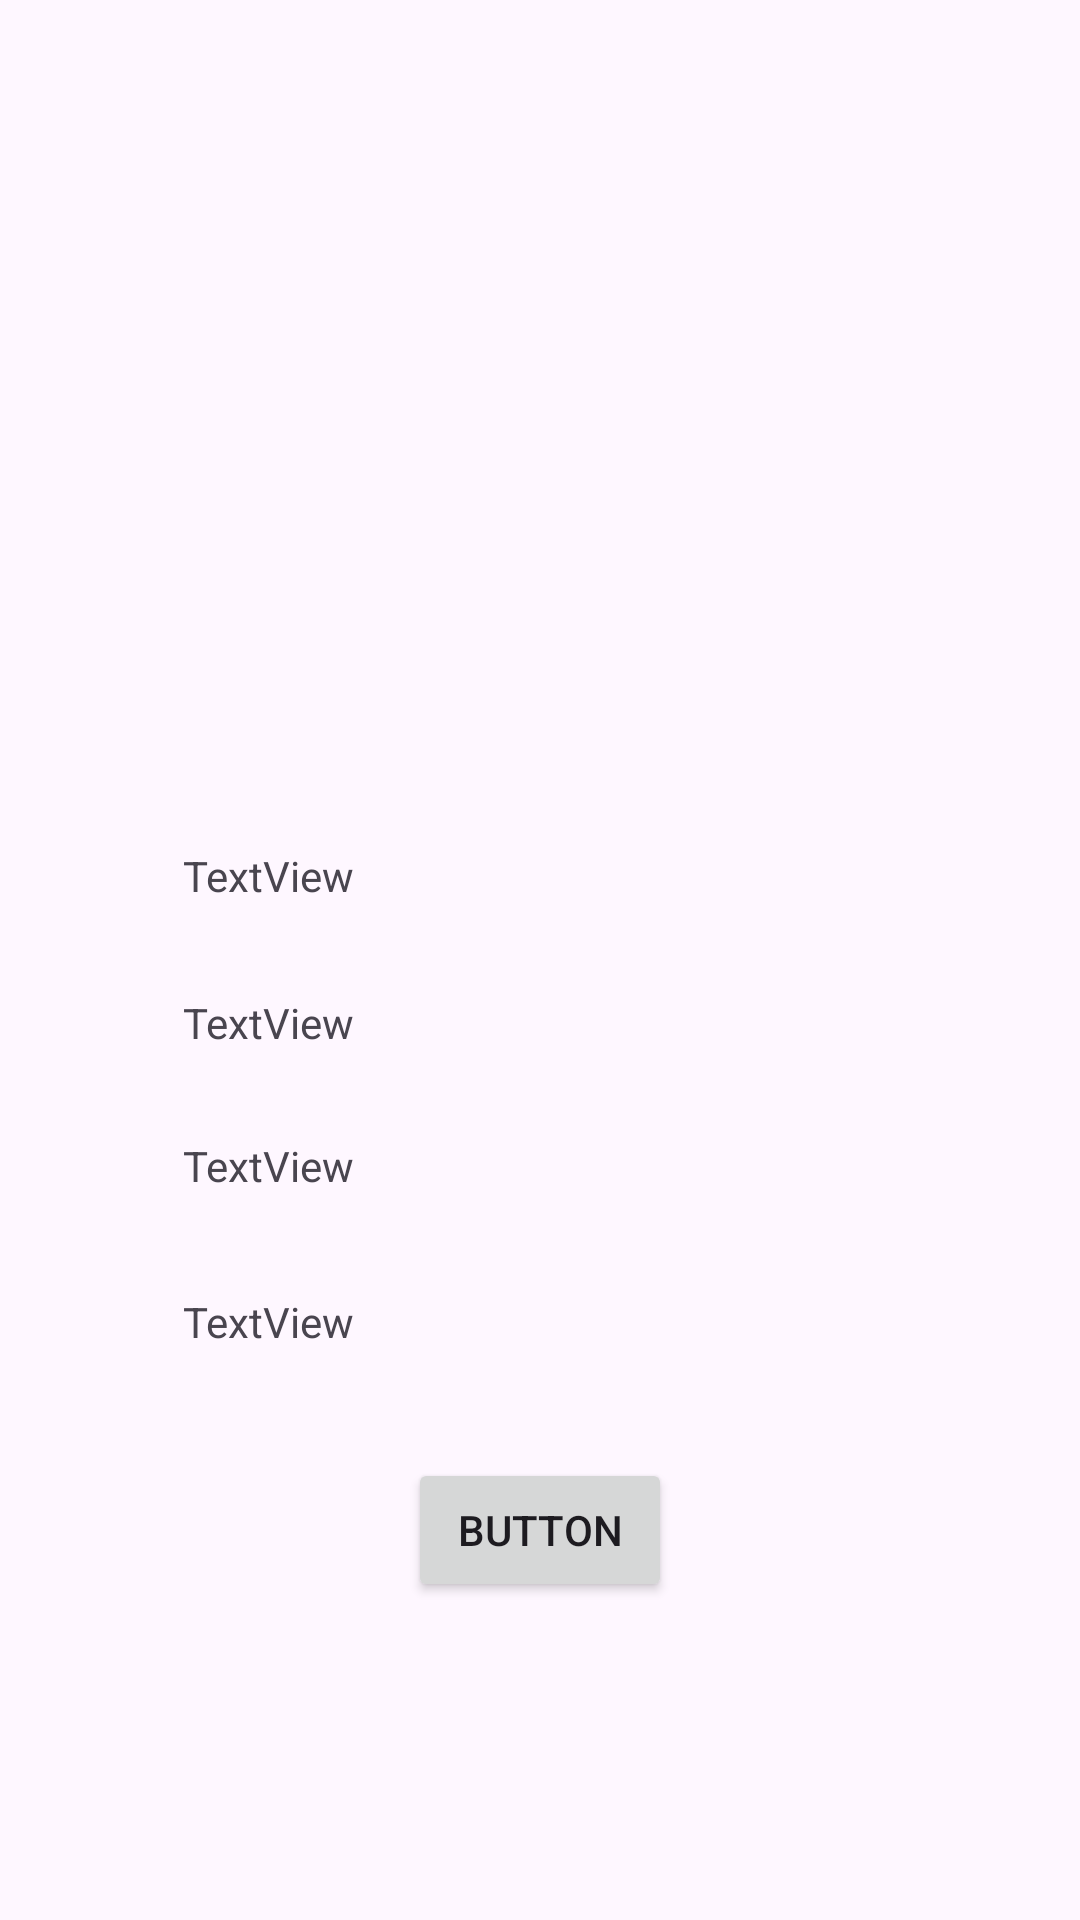

Reconstruct the res/layout file that produces this screen, plus the resources it refers to.
<!-- AndroidManifest.xml: application theme Base.Theme.PRM392 -->
<!-- res/layout/activity_slot101.xml -->
<?xml version="1.0" encoding="utf-8"?>
<androidx.constraintlayout.widget.ConstraintLayout xmlns:android="http://schemas.android.com/apk/res/android"
    xmlns:app="http://schemas.android.com/apk/res-auto"
    xmlns:tools="http://schemas.android.com/tools"
    android:id="@+id/main"
    android:layout_width="match_parent"
    android:layout_height="match_parent"
    tools:context=".slot9.Slot101">

    <ImageView
        android:id="@+id/slot101IVSearchImage"
        android:layout_width="wrap_content"
        android:layout_height="200dp"
        app:layout_constraintBottom_toBottomOf="parent"
        app:layout_constraintEnd_toEndOf="parent"
        app:layout_constraintHorizontal_bias="0.498"
        app:layout_constraintStart_toStartOf="parent"
        app:layout_constraintTop_toTopOf="parent"
        app:layout_constraintVertical_bias="0.096"
        tools:srcCompat="@tools:sample/avatars" />

    <TextView
        android:id="@+id/slot101TVStyleID"
        android:layout_width="wrap_content"
        android:layout_height="wrap_content"
        android:text="TextView"
        app:layout_constraintBottom_toBottomOf="parent"
        app:layout_constraintEnd_toEndOf="parent"
        app:layout_constraintHorizontal_bias="0.201"
        app:layout_constraintStart_toStartOf="parent"
        app:layout_constraintTop_toBottomOf="@+id/slot101IVSearchImage"
        app:layout_constraintVertical_bias="0.106" />

    <TextView
        android:id="@+id/slot101TVBrand"
        android:layout_width="wrap_content"
        android:layout_height="wrap_content"
        android:text="TextView"
        app:layout_constraintBottom_toBottomOf="parent"
        app:layout_constraintEnd_toEndOf="parent"
        app:layout_constraintHorizontal_bias="0.201"
        app:layout_constraintStart_toStartOf="parent"
        app:layout_constraintTop_toBottomOf="@+id/slot101TVStyleID"
        app:layout_constraintVertical_bias="0.094" />

    <TextView
        android:id="@+id/slot101TVPrice"
        android:layout_width="wrap_content"
        android:layout_height="wrap_content"
        android:text="TextView"
        app:layout_constraintBottom_toBottomOf="parent"
        app:layout_constraintEnd_toEndOf="parent"
        app:layout_constraintHorizontal_bias="0.201"
        app:layout_constraintStart_toStartOf="parent"
        app:layout_constraintTop_toBottomOf="@+id/slot101TVBrand"
        app:layout_constraintVertical_bias="0.106" />

    <TextView
        android:id="@+id/slot101TVInfor"
        android:layout_width="wrap_content"
        android:layout_height="wrap_content"
        android:text="TextView"
        app:layout_constraintBottom_toBottomOf="parent"
        app:layout_constraintEnd_toEndOf="parent"
        app:layout_constraintHorizontal_bias="0.201"
        app:layout_constraintStart_toStartOf="parent"
        app:layout_constraintTop_toBottomOf="@+id/slot101TVPrice"
        app:layout_constraintVertical_bias="0.148" />

    <Button
        android:id="@+id/slot101BTNAddToCart"
        android:layout_width="wrap_content"
        android:layout_height="wrap_content"
        android:text="Button"
        app:layout_constraintBottom_toBottomOf="parent"
        app:layout_constraintEnd_toEndOf="parent"
        app:layout_constraintStart_toStartOf="parent"
        app:layout_constraintTop_toBottomOf="@+id/slot101TVInfor"
        app:layout_constraintVertical_bias="0.253" />
</androidx.constraintlayout.widget.ConstraintLayout>
<!-- resources referenced by this layout -->
<resources>
  <style name="Base.Theme.PRM392" parent="Theme.Material3.DayNight.NoActionBar" />
</resources>
